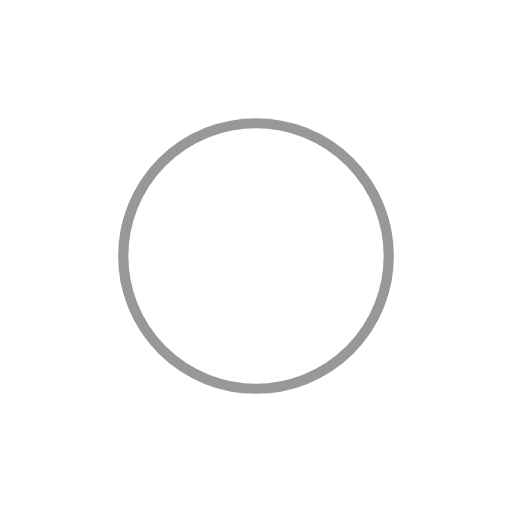
t = 0.00 s
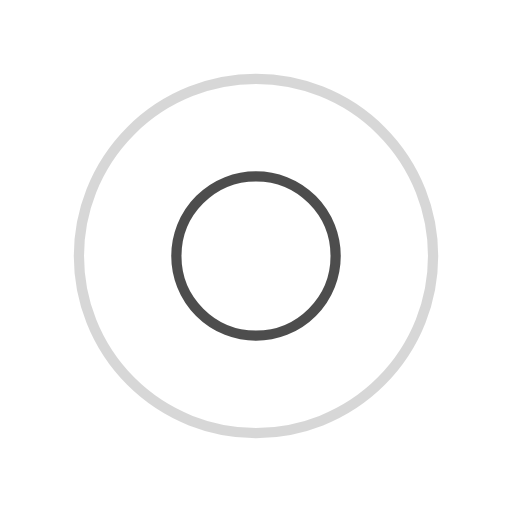
t = 0.25 s
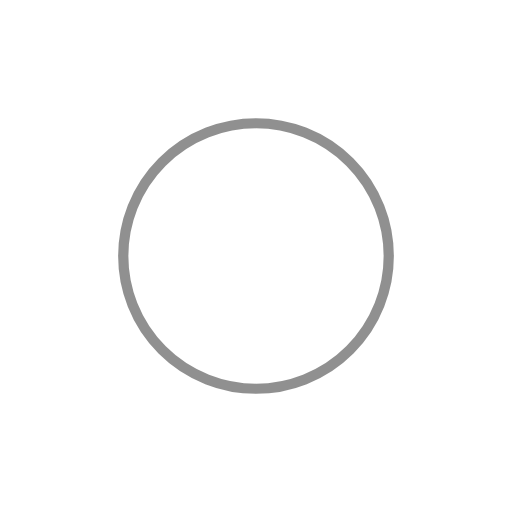
t = 0.50 s
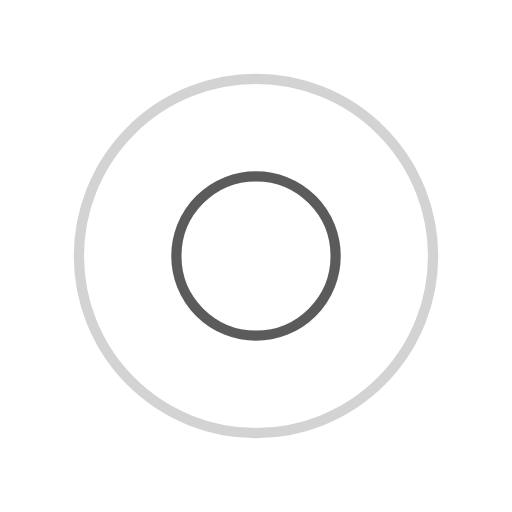
t = 0.75 s

The animated SVG that drew these frames (rendered in a browser with its animation timeline set to each time). Animation: 4 SMIL elements (animate=4); one cycle of 1.00 s, repeats indefinitely.

<?xml version="1.0" encoding="utf-8"?>
<svg xmlns="http://www.w3.org/2000/svg" xmlns:xlink="http://www.w3.org/1999/xlink" style="margin: auto; background: rgb(241, 242, 243,0); display: block; shape-rendering: auto;" width="200px" height="200px" viewBox="0 0 100 100" preserveAspectRatio="xMidYMid">
<circle cx="50" cy="50" r="0" fill="none" stroke="#222222" stroke-width="2">
  <animate attributeName="r" repeatCount="indefinite" dur="1s" values="0;40" keyTimes="0;1" keySplines="0 0.2 0.8 1" calcMode="spline" begin="0s"></animate>
  <animate attributeName="opacity" repeatCount="indefinite" dur="1s" values="1;0" keyTimes="0;1" keySplines="0.2 0 0.8 1" calcMode="spline" begin="0s"></animate>
</circle><circle cx="50" cy="50" r="0" fill="none" stroke="#333" stroke-width="2">
  <animate attributeName="r" repeatCount="indefinite" dur="1s" values="0;40" keyTimes="0;1" keySplines="0 0.2 0.8 1" calcMode="spline" begin="-0.5s"></animate>
  <animate attributeName="opacity" repeatCount="indefinite" dur="1s" values="1;0" keyTimes="0;1" keySplines="0.2 0 0.8 1" calcMode="spline" begin="-0.5s"></animate>
</circle>
<!-- [ldio] generated by https://loading.io/ --></svg>
